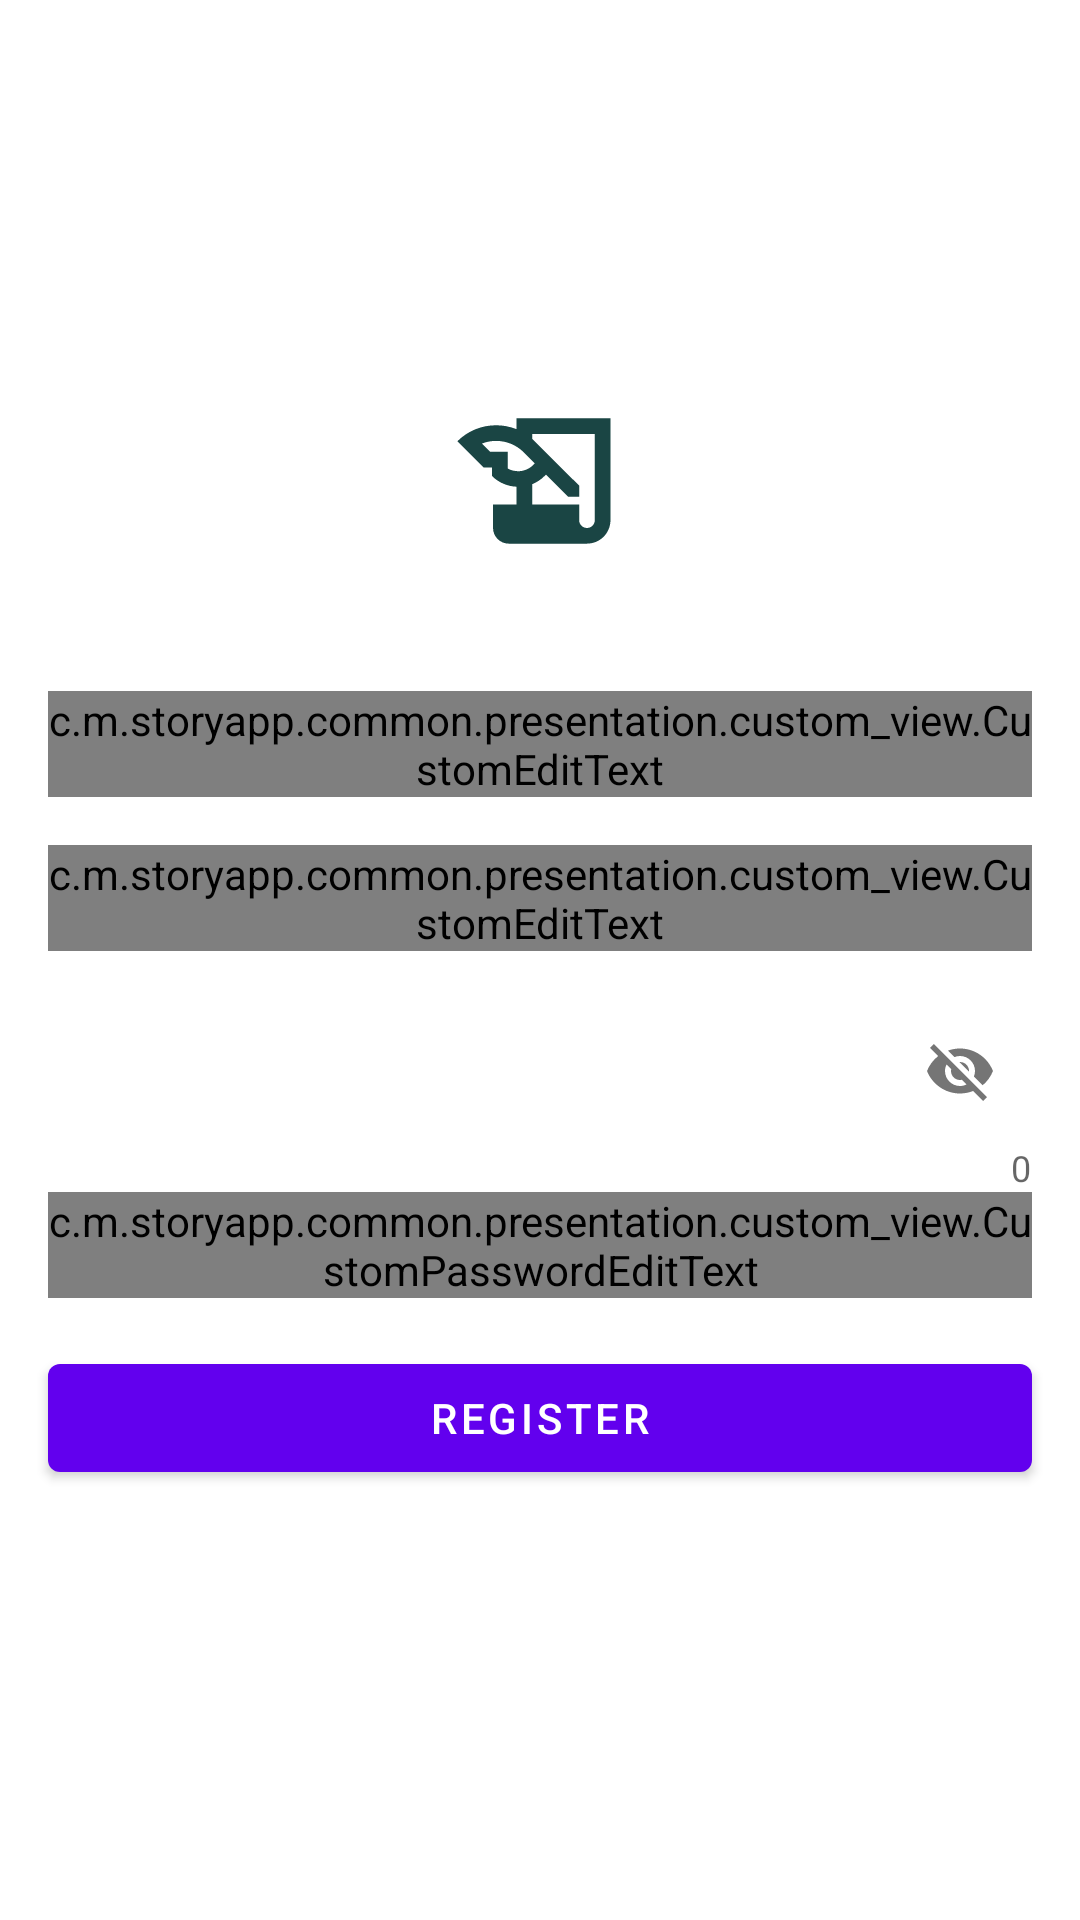

Here is an Android app screen rendered from its layout file. Give the layout XML and the strings, colors and styles it references.
<!-- AndroidManifest.xml: application theme Theme.StoryApp -->
<!-- res/layout/activity_register.xml -->
<?xml version="1.0" encoding="utf-8"?>
<androidx.coordinatorlayout.widget.CoordinatorLayout xmlns:android="http://schemas.android.com/apk/res/android"
    xmlns:app="http://schemas.android.com/apk/res-auto"
    xmlns:tools="http://schemas.android.com/tools"
    android:layout_width="match_parent"
    android:layout_height="match_parent"
    tools:context=".register.presentation.screen.RegisterActivity">

    <androidx.core.widget.NestedScrollView
        android:layout_width="match_parent"
        android:layout_height="match_parent"
        android:fillViewport="true"
        app:layout_behavior="com.google.android.material.appbar.AppBarLayout$ScrollingViewBehavior">

        <androidx.constraintlayout.widget.ConstraintLayout
            android:layout_width="match_parent"
            android:layout_height="match_parent">

            <ProgressBar
                android:id="@+id/loading_indicator"
                android:layout_width="wrap_content"
                android:layout_height="wrap_content"
                app:layout_constraintVertical_bias="0.1"
                android:visibility="gone"
                app:layout_constraintBottom_toBottomOf="parent"
                app:layout_constraintEnd_toEndOf="parent"
                app:layout_constraintStart_toStartOf="parent"
                app:layout_constraintTop_toTopOf="parent" />

            <ImageView
                android:id="@+id/view_random_color"
                android:layout_width="0dp"
                android:layout_height="wrap_content"
                app:layout_constraintBottom_toBottomOf="parent"
                app:layout_constraintEnd_toEndOf="parent"
                app:layout_constraintStart_toStartOf="parent"
                app:layout_constraintTop_toTopOf="parent"
                app:layout_constraintVertical_bias="0.2"
                app:srcCompat="@drawable/ic_launcher_foreground"
                tools:ignore="ContentDescription"
                tools:srcCompat="@drawable/ic_launcher_foreground" />

            <com.google.android.material.textfield.TextInputLayout
                android:id="@+id/til_name_field"
                android:layout_width="0dp"
                android:layout_height="wrap_content"
                android:layout_marginTop="16dp"
                android:layout_marginStart="16dp"
                android:layout_marginEnd="16dp"
                app:layout_constraintEnd_toEndOf="parent"
                app:layout_constraintStart_toStartOf="parent"
                app:layout_constraintTop_toBottomOf="@id/view_random_color">

                <c.m.storyapp.common.presentation.custom_view.CustomEditText
                    android:id="@+id/edt_name_field"
                    android:layout_width="match_parent"
                    android:layout_height="match_parent"
                    android:background="@color/white"
                    android:hint="@string/name"
                    tools:ignore="SpeakableTextPresentCheck" />
            </com.google.android.material.textfield.TextInputLayout>

            <com.google.android.material.textfield.TextInputLayout
                android:id="@+id/til_email_field"
                android:layout_width="0dp"
                android:layout_height="wrap_content"
                android:layout_marginTop="16dp"
                android:layout_marginStart="16dp"
                android:layout_marginEnd="16dp"
                app:layout_constraintEnd_toEndOf="parent"
                app:layout_constraintStart_toStartOf="parent"
                app:layout_constraintTop_toBottomOf="@id/til_name_field">

                <c.m.storyapp.common.presentation.custom_view.CustomEditText
                    android:id="@+id/edt_email_field"
                    android:layout_width="match_parent"
                    android:layout_height="match_parent"
                    android:background="@color/white"
                    android:hint="@string/email"
                    android:inputType="textEmailAddress"
                    tools:ignore="SpeakableTextPresentCheck" />
            </com.google.android.material.textfield.TextInputLayout>

            <com.google.android.material.textfield.TextInputLayout
                android:id="@+id/til_password_field"
                android:layout_width="0dp"
                android:layout_height="wrap_content"
                android:layout_marginStart="16dp"
                android:layout_marginTop="16dp"
                android:layout_marginEnd="16dp"
                app:counterEnabled="true"
                app:layout_constraintEnd_toEndOf="parent"
                app:layout_constraintStart_toStartOf="parent"
                app:layout_constraintTop_toBottomOf="@id/til_email_field"
                app:passwordToggleEnabled="true">

                <c.m.storyapp.common.presentation.custom_view.CustomPasswordEditText
                    android:id="@+id/edt_password_field"
                    android:layout_width="match_parent"
                    android:layout_height="match_parent"
                    android:background="@color/white"
                    android:hint="@string/password"
                    android:inputType="textPassword" />
            </com.google.android.material.textfield.TextInputLayout>

            <com.google.android.material.button.MaterialButton
                android:id="@+id/btn_submit_register"
                android:layout_width="0dp"
                android:layout_height="wrap_content"
                android:layout_marginStart="16dp"
                android:layout_marginTop="16dp"
                android:layout_marginEnd="16dp"
                android:text="@string/register"
                app:layout_constraintEnd_toEndOf="parent"
                app:layout_constraintStart_toStartOf="parent"
                app:layout_constraintTop_toBottomOf="@id/til_password_field" />

        </androidx.constraintlayout.widget.ConstraintLayout>
    </androidx.core.widget.NestedScrollView>

</androidx.coordinatorlayout.widget.CoordinatorLayout>
<!-- resources referenced by this layout -->
<resources>
  <!-- drawable ic_launcher_foreground (drawable) -->
  <vector xmlns:android="http://schemas.android.com/apk/res/android"
      android:width="108dp"
      android:height="108dp"
      android:viewportWidth="108"
      android:viewportHeight="108"
      android:tint="#1A4544">
    <group android:scaleX="2.61"
        android:scaleY="2.61"
        android:translateX="22.68"
        android:translateY="22.68">
      <path
          android:fillColor="@android:color/white"
          android:pathData="M9,4v1.38c-0.83,-0.33 -1.72,-0.5 -2.61,-0.5c-1.79,0 -3.58,0.68 -4.95,2.05l3.33,3.33h1.11v1.11c0.86,0.86 1.98,1.31 3.11,1.36V15H6v3c0,1.1 0.9,2 2,2h10c1.66,0 3,-1.34 3,-3V4H9zM7.89,10.41V8.26H5.61L4.57,7.22C5.14,7 5.76,6.88 6.39,6.88c1.34,0 2.59,0.52 3.54,1.46l1.41,1.41l-0.2,0.2c-0.51,0.51 -1.19,0.8 -1.92,0.8C8.75,10.75 8.29,10.63 7.89,10.41zM19,17c0,0.55 -0.45,1 -1,1s-1,-0.45 -1,-1v-2h-6v-2.59c0.57,-0.23 1.1,-0.57 1.56,-1.03l0.2,-0.2L15.59,14H17v-1.41l-6,-5.97V6h8V17z"/>
    </group>
  </vector>
  <string name="email">Email</string>
  <string name="name">Name</string>
  <string name="password">Password</string>
  <string name="register">Register</string>
  <style name="Theme.StoryApp" parent="Theme.MaterialComponents.Light.DarkActionBar">
          
          <item name="colorPrimary">@color/purple_500</item>
          <item name="colorPrimaryVariant">@color/purple_700</item>
          <item name="colorOnPrimary">@color/white</item>
          
          <item name="colorSecondary">@color/teal_200</item>
          <item name="colorSecondaryVariant">@color/teal_700</item>
          <item name="colorOnSecondary">@color/white</item>
          
          <item name="android:statusBarColor">?attr/colorPrimaryVariant</item>
          
          <item name="android:windowActivityTransitions">true</item>
          <item name="android:windowEnterTransition">@android:transition/explode</item>
          <item name="android:windowExitTransition">@android:transition/explode</item>
      </style>
  <!-- not gathered from this repository: default colours our renderer supplied (Android Studio template values) -->
  <color name="purple_500">#FF6200EE</color>
  <color name="purple_700">#FF3700B3</color>
  <color name="teal_200">#FF03DAC5</color>
  <color name="teal_700">#FF018786</color>
  <color name="white">#FFFFFFFF</color>
</resources>
